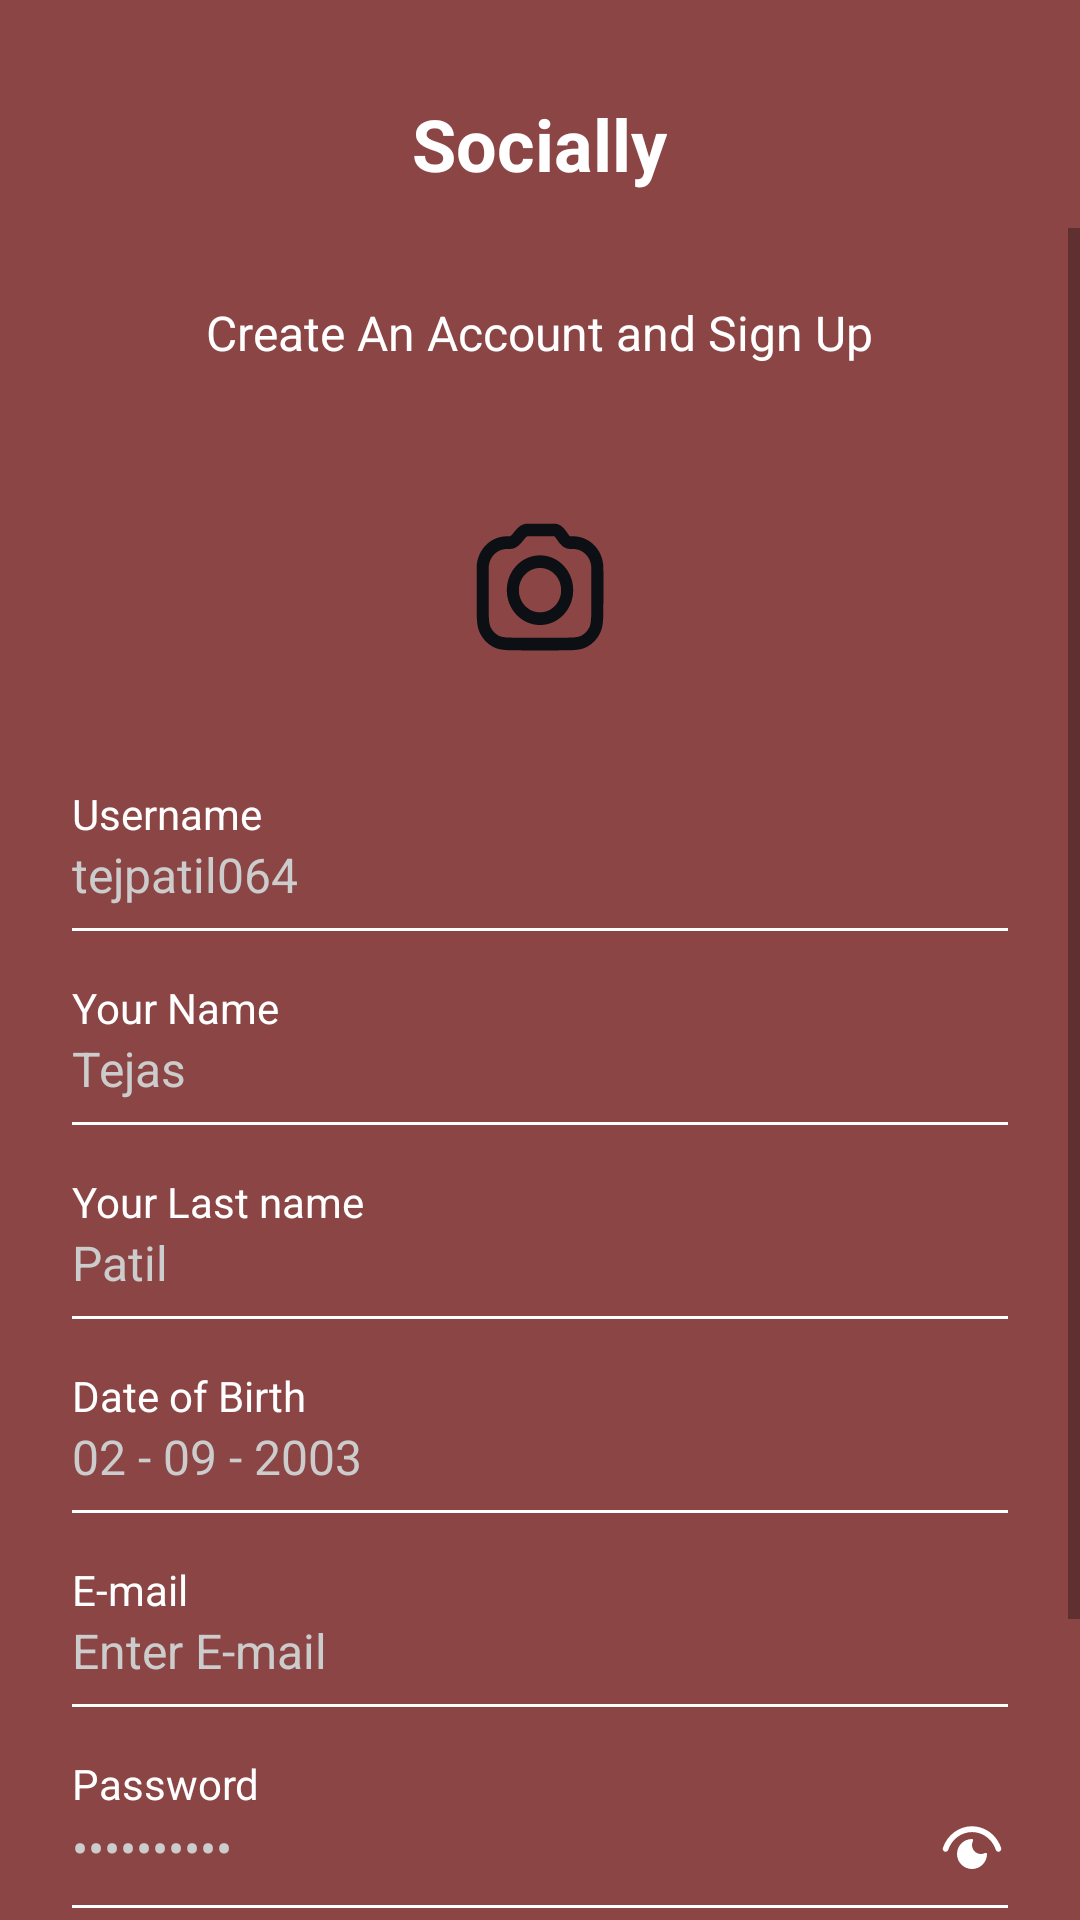

Here is an Android app screen rendered from its layout file. Give the layout XML and the strings, colors and styles it references.
<!-- AndroidManifest.xml: application theme Theme.Assignment1_v1 -->
<!-- res/layout/activity_signup.xml -->
<?xml version="1.0" encoding="utf-8"?>
<LinearLayout xmlns:android="http://schemas.android.com/apk/res/android"
    xmlns:app="http://schemas.android.com/apk/res-auto"
    xmlns:tools="http://schemas.android.com/tools"
    android:layout_width="match_parent"
    android:layout_height="match_parent"
    android:background="@color/maroon_primary"
    android:orientation="vertical"
    tools:context=".SignupActivity">


    <RelativeLayout
        android:layout_width="match_parent"
        android:layout_height="?attr/actionBarSize"
        android:layout_marginTop="20dp"
        android:paddingHorizontal="16dp">

        <ImageView
            android:id="@+id/back_arrow"
            android:layout_width="24dp"
            android:layout_height="24dp"
            android:layout_centerVertical="true"
            android:src="@drawable/baseline_arrow_back_24"
            android:contentDescription="@string/back_arrow_desc"
            app:tint="@android:color/white" />

        <TextView
            android:layout_width="wrap_content"
            android:layout_height="wrap_content"
            android:layout_centerInParent="true"
            android:text="@string/app_name"
            android:textColor="@color/white"
            android:textSize="24sp"
            android:textStyle="bold" />
    </RelativeLayout>

    <ScrollView
        android:layout_width="match_parent"
        android:layout_height="match_parent">

        <LinearLayout
            android:layout_width="match_parent"
            android:layout_height="wrap_content"
            android:gravity="center_horizontal"
            android:orientation="vertical"
            android:padding="24dp">

            <TextView
                android:layout_width="wrap_content"
                android:layout_height="wrap_content"
                android:text="@string/create_account_subtitle"
                android:textColor="@color/white"
                android:textSize="16sp" />

            <ImageView
                android:layout_width="100dp"
                android:layout_height="100dp"
                android:layout_marginTop="24dp"
                android:background="@drawable/camera_background"
                android:contentDescription="@string/camera_icon_desc"
                android:padding="24dp"
                android:src="@drawable/camera" />

            <TextView
                style="@style/SignUpLabel"
                android:text="@string/label_username" />

            <EditText
                android:id="@+id/username_input"
                style="@style/SignUpEditText"
                android:hint="@string/hint_username" />

            <TextView
                style="@style/SignUpLabel"
                android:text="@string/label_your_name" />

            <EditText
                android:id="@+id/name_input"
                style="@style/SignUpEditText"
                android:hint="@string/hint_your_name"
                android:inputType="textPersonName" />

            <TextView
                style="@style/SignUpLabel"
                android:text="@string/label_last_name" />

            <EditText
                android:id="@+id/lastname_input"
                style="@style/SignUpEditText"
                android:hint="@string/hint_last_name"
                android:inputType="textPersonName" />

            <TextView
                style="@style/SignUpLabel"
                android:text="@string/label_dob" />

            <EditText
                android:id="@+id/dob_input"
                style="@style/SignUpEditText"
                android:hint="@string/hint_dob"
                android:inputType="date" />

            <TextView
                style="@style/SignUpLabel"
                android:text="@string/label_email" />

            <EditText
                android:id="@+id/email_input"
                style="@style/SignUpEditText"
                android:hint="@string/hint_email"
                android:inputType="textEmailAddress" />

            <TextView
                style="@style/SignUpLabel"
                android:text="@string/label_password" />

            <EditText
                android:id="@+id/password_input"
                style="@style/SignUpEditText"
                android:drawableEnd="@drawable/activity"
                android:drawableTint="@android:color/white"
                android:hint="••••••••••"
                android:inputType="textPassword" />

            <Button
                android:id="@+id/create_account_button"
                android:layout_width="match_parent"
                android:layout_height="60dp"
                android:layout_marginTop="32dp"
                android:background="@drawable/button1_background"
                android:text="@string/create_an_account"
                android:textAllCaps="false"
                android:textColor="@color/white"
                android:layout_marginBottom="10dp"
                android:textSize="18sp" />

        </LinearLayout>
    </ScrollView>
</LinearLayout>
<!-- resources referenced by this layout -->
<resources>
  <color name="maroon_primary">#8B4545</color>
  <color name="white">#FFFFFFFF</color>
  <!-- drawable activity (drawable) -->
  <vector xmlns:android="http://schemas.android.com/apk/res/android"
      android:width="24dp"
      android:height="24dp"
      android:viewportWidth="24"
      android:viewportHeight="24">
    <path
        android:pathData="M17,14C17,13.687 16.629,13.539 16.35,13.68C15.944,13.885 15.486,14 15,14C13.343,14 12,12.657 12,11C12,10.514 12.115,10.056 12.32,9.65C12.461,9.371 12.313,9 12,9C9.239,9 7,11.238 7,14C7,16.761 9.239,19 12,19C14.761,19 17,16.761 17,14Z"
        android:fillColor="#0C1014"/>
    <path
        android:pathData="M2.303,11.957C4.082,6.692 9.437,3.645 14.668,5.122C18.067,6.081 20.603,8.723 21.697,11.957C21.864,12.451 21.624,13.008 21.133,13.192C20.635,13.379 20.103,13.1 19.934,12.601C19.032,9.935 16.95,7.778 14.178,6.996C9.92,5.794 5.53,8.267 4.066,12.601C3.898,13.1 3.365,13.379 2.867,13.192C2.377,13.008 2.136,12.451 2.303,11.957Z"
        android:fillColor="#0C1014"
        android:fillType="evenOdd"/>
  </vector>
  <!-- drawable button1_background (drawable) -->
  <?xml version="1.0" encoding="utf-8"?>
  <shape xmlns:android="http://schemas.android.com/apk/res/android"
      android:shape="rectangle">
      <solid android:color="@color/button_background_transparent" />
      <corners android:radius="12dp" />
      <stroke
          android:width="1dp"
          android:color="@color/white" />
  </shape>
  <!-- drawable camera: vector/xml drawable (drawable, 2628 chars, omitted) -->
  <string name="app_name">Socially</string>
  <string name="back_arrow_desc">Go back</string>
  <string name="camera_icon_desc">Upload profile picture</string>
  <string name="create_account_subtitle">Create An Account and Sign Up</string>
  <string name="create_an_account">Create an Account</string>
  <string name="hint_dob">02 - 09 - 2003</string>
  <string name="hint_email">Enter E-mail</string>
  <string name="hint_last_name">Patil</string>
  <string name="hint_username">tejpatil064</string>
  <string name="hint_your_name">Tejas</string>
  <string name="label_dob">Date of Birth</string>
  <string name="label_email">E-mail</string>
  <string name="label_last_name">Your Last name</string>
  <string name="label_password">Password</string>
  <string name="label_username">Username</string>
  <string name="label_your_name">Your Name</string>
  <style name="SignUpEditText" parent="Widget.AppCompat.EditText">
          <item name="android:layout_width">match_parent</item>
          <item name="android:layout_height">wrap_content</item>
          <item name="android:background">@drawable/edit_text_underline</item>
          <item name="android:textColor">@color/white</item>
          <item name="android:textColorHint">@color/hint_text_color</item>
          <item name="android:paddingBottom">8dp</item>
          <item name="android:textSize">16sp</item>
      </style>
  <style name="SignUpLabel" parent="Widget.AppCompat.TextView">
          <item name="android:layout_width">match_parent</item>
          <item name="android:layout_height">wrap_content</item>
          <item name="android:textColor">@color/white</item>
          <item name="android:layout_marginTop">16dp</item>
          <item name="android:textSize">14sp</item>
      </style>
  <style name="Theme.Assignment1_v1" parent="Base.Theme.Assignment1_v1" />
  <color name="button_background_transparent">#40FFFFFF</color>
  <!-- drawable edit_text_underline (drawable) -->
  <?xml version="1.0" encoding="utf-8"?>
  <layer-list xmlns:android="http://schemas.android.com/apk/res/android">
      <item
          android:left="-2dp"
          android:right="-2dp"
          android:top="-2dp">
          <shape android:shape="rectangle">
              <stroke
                  android:width="1dp"
                  android:color="@color/white" />
          </shape>
      </item>
  </layer-list>
  <color name="hint_text_color">#CCCCCC</color>
  <style name="Base.Theme.Assignment1_v1" parent="Theme.AppCompat.DayNight.NoActionBar">
          
          
      </style>
</resources>
